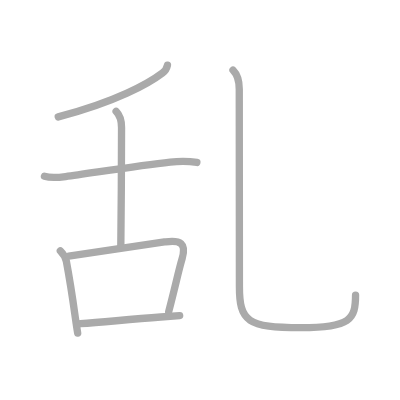
t = 0.00 s
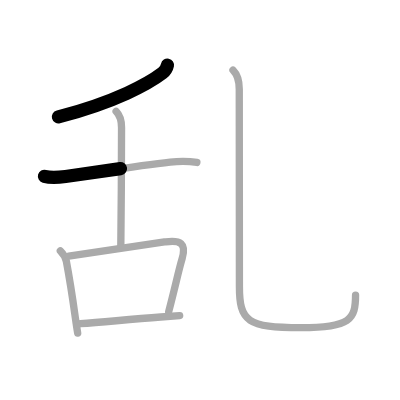
t = 1.50 s
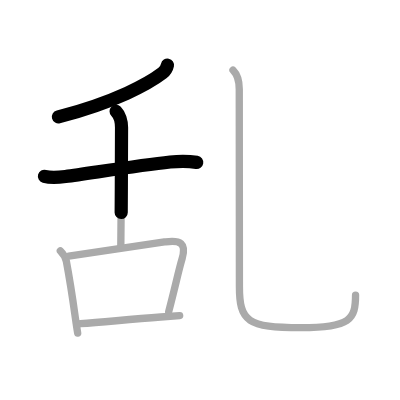
t = 2.75 s
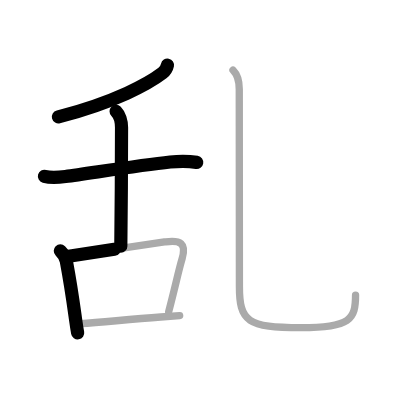
t = 4.25 s
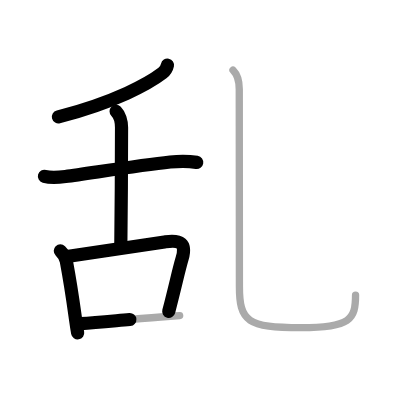
t = 5.50 s
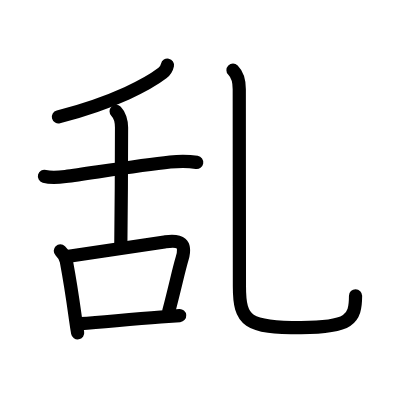
t = 7.00 s

The animated SVG that drew these frames (rendered in a browser with its animation timeline set to each time). Animation: 7 SMIL elements (animate=7); one cycle of 7.00 s.

<?xml version="1.0" standalone="no"?>
<!DOCTYPE svg PUBLIC "-//W3C//DTD SVG 1.1//EN"   "http://www.w3.org/Graphics/SVG/1.1/DTD/svg11.dtd">
<svg width="400px" height="400px"  version="1.1" xmlns="http://www.w3.org/2000/svg">
  <defs>
    <marker id="Triangle" viewBox="0 0 10 10" refX="0" refY="5" markerUnits="strokeWidth" markerWidth="3" style="stroke-opacity:0%;fill:#aaaaaa;" markerHeight="2" orient="auto">
      <path d="M 0 0 L 10 5 L 0 10 z" />
    </marker>
    
    <marker id="Arrow" viewBox="0 0 10 10" refX="5" refY="5" markerUnits="strokeWidth" markerWidth="1.8" style="stroke-opacity:0%;fill:#770000;" markerHeight="2" orient="auto">
      <path d="M 0 4 L 6 4 L 4 1 L 10 5 L 4 9 L 6 6 L 0 6 z" />
        <circle cx="5" cy="5" r="5" />
      </marker>
    
    <marker id="TriangleRed" viewBox="0 0 10 10" refX="0" refY="5" markerUnits="strokeWidth" markerWidth="3" style="stroke-opacity:0%;fill:#CC0000;" markerHeight="2" orient="auto">
      <path d="M 0 0 L 10 5 L 0 10 z" />
    </marker>
    
    <marker id="ArrowRed" viewBox="0 0 10 10" refX="5" refY="5" markerUnits="strokeWidth" markerWidth="1.8" style="stroke-opacity:0%;fill:#CC0000;" markerHeight="2" orient="auto">
      <path d="M 0 4 L 6 4 L 4 1 L 10 5 L 4 9 L 6 6 L 0 6 z" />
        <circle cx="5" cy="5" r="5" />
      </marker>
    
  </defs>
  
  <path style="fill:#ffffff; fill-opacity:100%; fill-rule:evenodd; stroke-width:0;" d="M 0 0 L 400px 0 L 400px 400px L 0 400px L 0 0" />

  <g transform="scale(3.6697247706422 3.6697247706422)">
<path style="fill:none; fill-opacity:0%; fill-rule:evenodd; stroke:#aaaaaa; stroke-opacity:100%; stroke-width: 1.5pt; stroke-linejoin:round; stroke-linecap:round;" d="M45.63 17.75c-0.13 0.62-0.5 1.5-1.36 2.15c-3.68 2.81-12.61 7.84-28.4 11.96"></path>
<path style="fill:none; fill-opacity:0%; fill-rule:evenodd; stroke:#aaaaaa; stroke-opacity:100%; stroke-width: 1.5pt; stroke-linejoin:round; stroke-linecap:round;" d="M12.11 48.05c1.86 0.51 3.87 0.3 5.75 0.05c6.74-0.9 19.89-2.99 28.52-3.94c2.39-0.26 4.9-0.29 7.27 0.1"></path>
<path style="fill:none; fill-opacity:0%; fill-rule:evenodd; stroke:#aaaaaa; stroke-opacity:100%; stroke-width: 1.5pt; stroke-linejoin:round; stroke-linecap:round;" d="M31.64 30.33c0.89 0.89 1.48 2.79 1.48 4.4c0 1.35-0.07 27.74-0.2 32.36"></path>
<path style="fill:none; fill-opacity:0%; fill-rule:evenodd; stroke:#aaaaaa; stroke-opacity:100%; stroke-width: 1.5pt; stroke-linejoin:round; stroke-linecap:round;" d="M16.44 68.35c0.92 0.92 1.41 1.61 1.64 2.85c1.29 6.92 1.71 10.06 2.47 15.54c0.2 1.42 0.4 2.77 0.62 4.01"></path>
<path style="fill:none; fill-opacity:0%; fill-rule:evenodd; stroke:#aaaaaa; stroke-opacity:100%; stroke-width: 1.5pt; stroke-linejoin:round; stroke-linecap:round;" d="M18.73 69.81c12.47-1.86 19.38-2.96 26.39-3.92c4.03-0.55 5.74 0.38 4.52 4.53c-1.09 3.68-1.71 7.03-3.67 14.48"></path>
<path style="fill:none; fill-opacity:0%; fill-rule:evenodd; stroke:#aaaaaa; stroke-opacity:100%; stroke-width: 1.5pt; stroke-linejoin:round; stroke-linecap:round;" d="M21.92 88.21c6.8-0.49 13.06-1.17 21.88-1.82c1.67-0.12 3.39-0.25 5.16-0.4"></path>
<path style="fill:none; fill-opacity:0%; fill-rule:evenodd; stroke:#aaaaaa; stroke-opacity:100%; stroke-width: 1.5pt; stroke-linejoin:round; stroke-linecap:round;" d="M63.49 19.12c1.26 1.26 1.71 2.88 1.71 5.18c0 8.19 0.04 48.14 0.04 53.7c0 9.62 2.14 11.28 16.79 11.28c13.47 0 14.86-2.28 14.86-8.87"></path>

<path style="fill:none; fill-opacity:0%; fill-rule:evenodd; stroke:#000000; stroke-opacity:100%; stroke-width: 2.7pt; stroke-linejoin:round; stroke-linecap:round;" d="M45.63 17.75c-0.13 0.62-0.5 1.5-1.36 2.15c-3.68 2.81-12.61 7.84-28.4 11.96" pathLength="100" stroke-dashoffset="100" stroke-dasharray="100 105"><animate id="dashAnim1" attributeName="stroke-dashoffset" from="100" to="0" dur="1s" calcMode="linear" fill="freeze"/></path>
<path style="fill:none; fill-opacity:0%; fill-rule:evenodd; stroke:#000000; stroke-opacity:100%; stroke-width: 2.7pt; stroke-linejoin:round; stroke-linecap:round;" d="M12.11 48.05c1.86 0.51 3.87 0.3 5.75 0.05c6.74-0.9 19.89-2.99 28.52-3.94c2.39-0.26 4.9-0.29 7.27 0.1" pathLength="100" stroke-dashoffset="100" stroke-dasharray="100 105"><animate id="dashAnim2" attributeName="stroke-dashoffset" from="100" to="0" dur="1s" calcMode="linear" begin="dashAnim1.end" fill="freeze"/></path>
<path style="fill:none; fill-opacity:0%; fill-rule:evenodd; stroke:#000000; stroke-opacity:100%; stroke-width: 2.7pt; stroke-linejoin:round; stroke-linecap:round;" d="M31.64 30.33c0.89 0.89 1.48 2.79 1.48 4.4c0 1.35-0.07 27.74-0.2 32.36" pathLength="100" stroke-dashoffset="100" stroke-dasharray="100 105"><animate id="dashAnim3" attributeName="stroke-dashoffset" from="100" to="0" dur="1s" calcMode="linear" begin="dashAnim2.end" fill="freeze"/></path>
<path style="fill:none; fill-opacity:0%; fill-rule:evenodd; stroke:#000000; stroke-opacity:100%; stroke-width: 2.7pt; stroke-linejoin:round; stroke-linecap:round;" d="M16.44 68.35c0.92 0.92 1.41 1.61 1.64 2.85c1.29 6.92 1.71 10.06 2.47 15.54c0.2 1.42 0.4 2.77 0.62 4.01" pathLength="100" stroke-dashoffset="100" stroke-dasharray="100 105"><animate id="dashAnim4" attributeName="stroke-dashoffset" from="100" to="0" dur="1s" calcMode="linear" begin="dashAnim3.end" fill="freeze"/></path>
<path style="fill:none; fill-opacity:0%; fill-rule:evenodd; stroke:#000000; stroke-opacity:100%; stroke-width: 2.7pt; stroke-linejoin:round; stroke-linecap:round;" d="M18.73 69.81c12.47-1.86 19.38-2.96 26.39-3.92c4.03-0.55 5.74 0.38 4.52 4.53c-1.09 3.68-1.71 7.03-3.67 14.48" pathLength="100" stroke-dashoffset="100" stroke-dasharray="100 105"><animate id="dashAnim5" attributeName="stroke-dashoffset" from="100" to="0" dur="1s" calcMode="linear" begin="dashAnim4.end" fill="freeze"/></path>
<path style="fill:none; fill-opacity:0%; fill-rule:evenodd; stroke:#000000; stroke-opacity:100%; stroke-width: 2.7pt; stroke-linejoin:round; stroke-linecap:round;" d="M21.92 88.21c6.8-0.49 13.06-1.17 21.88-1.82c1.67-0.12 3.39-0.25 5.16-0.4" pathLength="100" stroke-dashoffset="100" stroke-dasharray="100 105"><animate id="dashAnim6" attributeName="stroke-dashoffset" from="100" to="0" dur="1s" calcMode="linear" begin="dashAnim5.end" fill="freeze"/></path>
<path style="fill:none; fill-opacity:0%; fill-rule:evenodd; stroke:#000000; stroke-opacity:100%; stroke-width: 2.7pt; stroke-linejoin:round; stroke-linecap:round;" d="M63.49 19.12c1.26 1.26 1.71 2.88 1.71 5.18c0 8.19 0.04 48.14 0.04 53.7c0 9.62 2.14 11.28 16.79 11.28c13.47 0 14.86-2.28 14.86-8.87" pathLength="100" stroke-dashoffset="100" stroke-dasharray="100 105"><animate id="dashAnim7" attributeName="stroke-dashoffset" from="100" to="0" dur="1s" calcMode="linear" begin="dashAnim6.end" fill="freeze"/></path>

</g>

</svg>  
          
